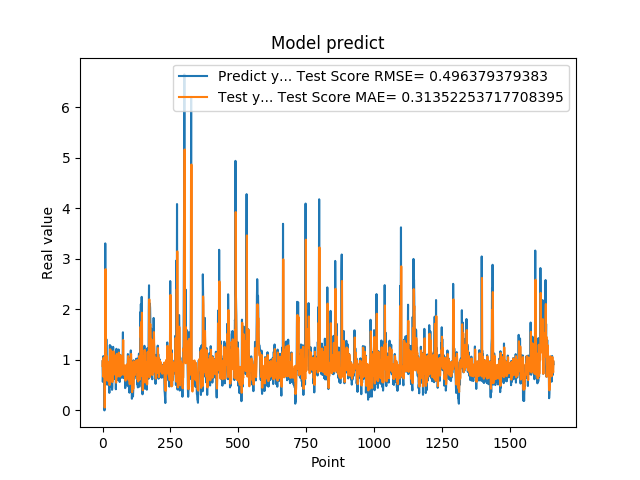

The table this chart was drawn from, first rows:
9.743152856830000763e-01, 8.808509340394378162e-01
5.654720067979999154e-01, 9.895898514032687165e-01
7.307389974590000614e-01, 6.707528168650362943e-01
1.074290990829999792e+00, 7.940660830780404966e-01
9.521890282630000035e-01, 1.044333956022176935e+00
9.879170060160000766e-01, 9.515610172893557150e-01
1.011654973029999960e+00, 9.777165033300313501e-01
0.000000000000000000e+00, 9.904390782683628602e-01
7.643579840659999736e-01, 5.666222057047502758e-02
7.788103222849999119e-01, 1.069953122138057378e+00
3.306220054629999794e+00, 8.258881687691658202e-01
1.055441975589999970e+00, 2.796551939655040453e+00
7.543110251430000801e-01, 1.042521926031098500e+00
7.915459871289999283e-01, 7.010725142014908595e-01
1.409499049189999909e+00, 7.526564881502832982e-01
8.875439763070001042e-01, 1.080947727353461341e+00
6.401469707490000660e-01, 8.804702483159305704e-01
5.082880258560000808e-01, 6.998159082014134835e-01
8.640019893649999450e-01, 5.870912629588104226e-01
5.725920200349999822e-01, 8.546877426852594883e-01
8.469420075419999971e-01, 6.719591039769035046e-01
9.181020259860001032e-01, 8.897277265041994010e-01
7.976629734039999420e-01, 9.412128512236924704e-01
9.608020186419998776e-01, 8.408778293576941731e-01
9.555831551549999192e-01, 9.618934163618577671e-01
3.470349907879999862e-01, 9.499107293316050304e-01
9.546210169789999256e-01, 5.012059723040651615e-01
1.293938040730000072e+00, 9.663589438608135573e-01
5.251880288119999962e-01, 1.210608411042590982e+00
4.773890078070000542e-01, 6.321096903814130696e-01
1.275226235389999907e+00, 5.961754811161151801e-01
8.723750114439999814e-01, 1.182994266907536618e+00
8.355640172959999390e-01, 8.969500978226442323e-01
7.321749925609999377e-01, 8.624746809181772500e-01
7.640249729160000225e-01, 7.776722526567299010e-01
4.072830080990000323e-01, 8.211801183113537350e-01
4.752210080619999610e-01, 5.595341444564054800e-01
8.781340122220000488e-01, 6.075830790331447906e-01
7.414129972460000717e-01, 8.987500710516505009e-01
1.258002042770000051e+00, 8.346715062172175292e-01
1.069700956339999953e+00, 1.168781100305501308e+00
7.274609804150000691e-01, 1.030684232481884788e+00
7.892770171170000459e-01, 7.681114351515448968e-01
6.237750053410000550e-01, 8.363101727215563885e-01
6.914690136910000007e-01, 7.118237698408402814e-01
8.557710051540000640e-01, 7.616604247704727992e-01
7.093830108640000187e-01, 9.053065158368016618e-01
1.014547944070000041e+00, 7.634709548702853787e-01
1.115731000900000103e+00, 1.001265974742415965e+00
4.182830154900000208e-01, 1.078635818699748450e+00
1.002280950550000105e+00, 5.481912766460028674e-01
1.218860983849999968e+00, 9.974164703909109697e-01
1.143296003339999922e+00, 1.116894451519476084e+00
6.528189778330000248e-01, 1.090930783807702253e+00
6.746559739110000731e-01, 7.312120666747787823e-01
6.009536385540000802e-01, 7.409472180551610609e-01
6.694570183749999348e-01, 6.717707127141966383e-01
6.538079977039999990e-01, 7.779178355096805220e-01
7.814120054240000224e-01, 7.349444086562580969e-01
1.206303954120000022e+00, 8.177004238002628655e-01
8.469259738919999725e-01, 1.144213587916888430e+00
... 1,599 more rows
